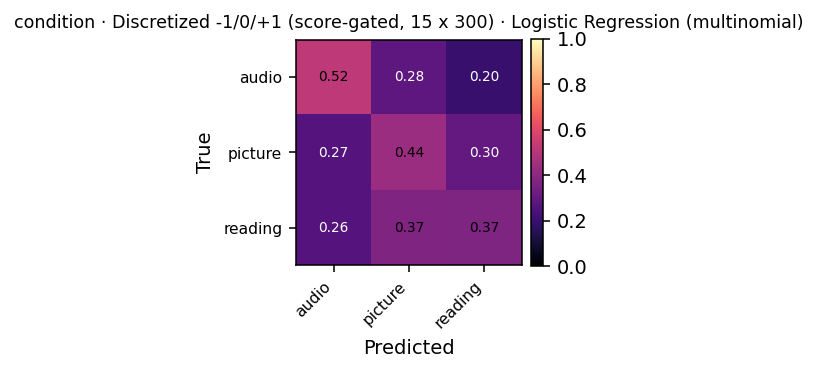

The file beside this chart, header and first rows:
, audio, picture, reading
audio, 315, 172, 120
picture, 156, 256, 176
reading, 198, 277, 274
